Run: headless pygame with SDL's dummy video driver; simulated clock (each Clock.tick advances the game by its frame time, no real sleeping); random seed 0; keys injected as events and as key.get_pressed() state; no mouse input.
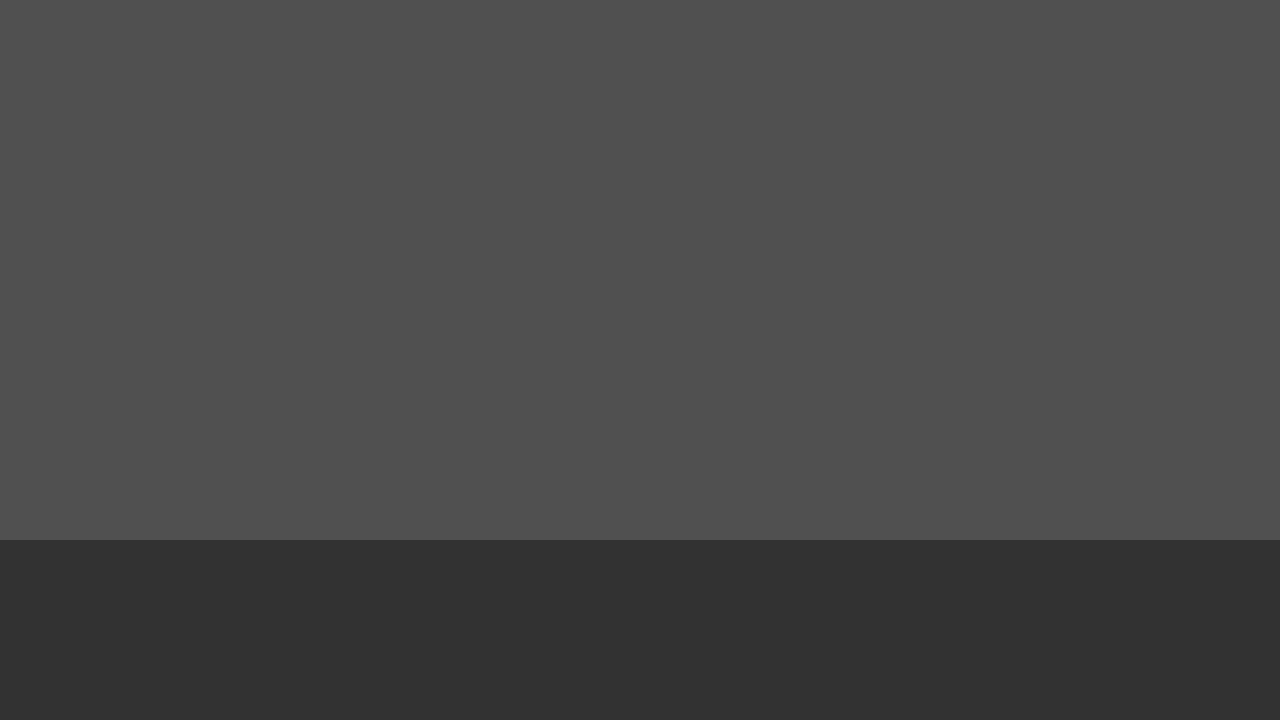
Frame 1 of 4 · flips 1–60 · no input
Frame 2 of 4 · flips 61–180 · tapped SPACE, RETURN · held RIGHT (→), D · screen unchanged from frame 1, image omitted
Frame 3 of 4 · flips 181–300 · held DOWN (↓), S · screen unchanged from frame 2, image omitted
Frame 4 of 4 · flips 301–420 · held LEFT (←), A, UP (↑), W · screen unchanged from frame 3, image omitted

The pygame program that drew these frames:

import pygame


def main():
    pygame.init()

    screen = pygame.display.set_mode((1280, 720))
    pygame.display.set_caption("CastleDefend0r")

    bottom_height = 180
    top_height = 540

    top_gray = (80, 80, 80)
    bottom_gray = (50, 50, 50)

    clock = pygame.time.Clock()
    running = True
    dt = 0

    player_pos = pygame.Vector2(screen.get_width() / 2, screen.get_height() / 2)

    while running:
        # 1 handle events
        keys = pygame.key.get_pressed()

        for event in pygame.event.get():
            if event.type == pygame.QUIT:
                running = False

        if keys[pygame.K_ESCAPE]:
            running = False

        pygame.draw.rect(screen, top_gray, pygame.Rect(0, 0, 1280, top_height))

        pygame.draw.rect(
            screen, bottom_gray, pygame.Rect(0, top_height, 1280, bottom_height)
        )

        pygame.display.flip()

        dt = clock.tick(60) / 1000

    pygame.quit()


if __name__ == "__main__":
    main()
